Run: headless pygame with SDL's dummy video driver; simulated clock (each Clock.tick advances the game by its frame time, no real sleeping); random seed 0; keys injected as events and as key.get_pressed() state; mouse plan: one left click at the window centre at the start of phase 2, then a move to the lower-right quarter at the start of phase 3.
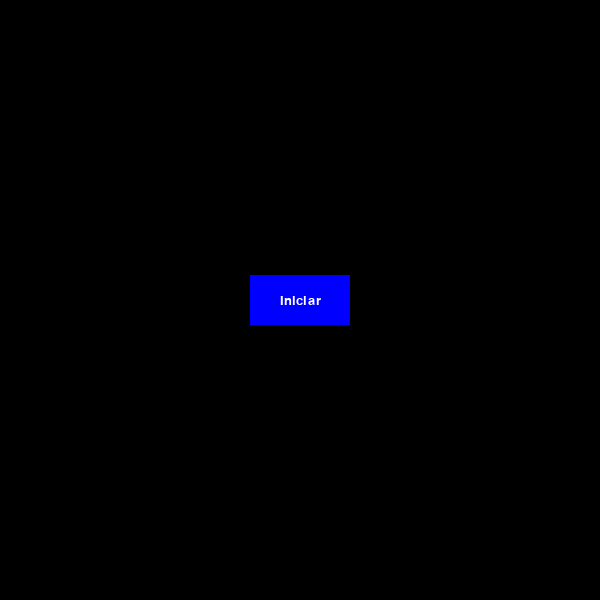
Frame 1 of 4 · flips 1–60 · no input
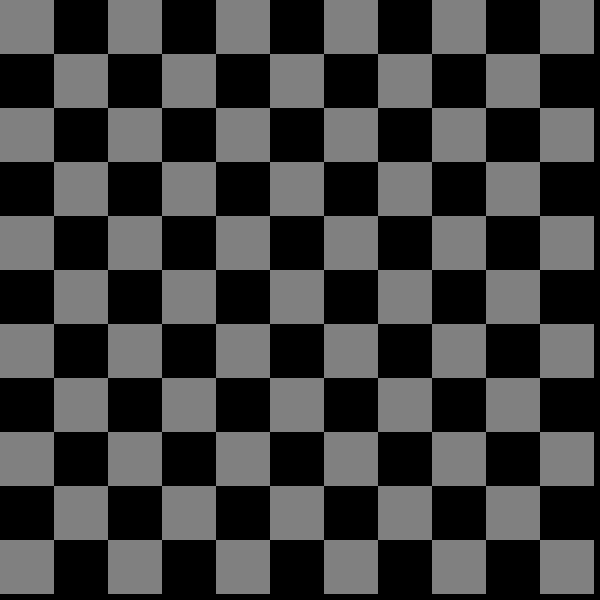
Frame 2 of 4 · flips 61–180 · clicked the window centre · tapped SPACE, RETURN · held RIGHT (→), D
Frame 3 of 4 · flips 181–300 · moved the mouse to the lower-right quarter · held DOWN (↓), S · screen unchanged from frame 2, image omitted
Frame 4 of 4 · flips 301–420 · held LEFT (←), A, UP (↑), W · screen unchanged from frame 3, image omitted

The pygame program that drew these frames:

import pygame, sys

titulo = "Tabuleiro"
largura, altura = 600, 600
linhas, colunas = 11, 11
tam_quadrados = largura//linhas

#cores
branco = (255, 255, 255)
preto = (0, 0, 0)
vermelho = (255, 0, 0)
azul = (0, 0, 255)
cinza = (128, 128, 128)

class Button:
    def __init__(self, txt, pos, largura, altura, cor, cor_mouse_cima):
        self.texto = txt
        self.pos = pos
        self.largura = largura
        self.altura = altura
        self.cor = cor
        self.cor_mouse_cima = cor_mouse_cima
        self.botao = pygame.Rect(self.pos, 
                                 (self.largura, self.altura))

    def desenhar(self, janela):
        if self.botao.collidepoint(pygame.mouse.get_pos()):
            pygame.draw.rect(janela, self.cor_mouse_cima, self.botao)
        else:
            pygame.draw.rect(janela, self.cor, self.botao)
            fonte = pygame.font.Font(None, 20)
            texto_renderizado = fonte.render(self.texto, 
                                            True, branco)
            retangulo_texto = texto_renderizado.get_rect(center=self.botao.center)
            janela.blit(texto_renderizado, retangulo_texto)

    def verificar_click(self):
        if self.botao.collidepoint(pygame.mouse.get_pos()) and pygame.mouse.get_pressed()[0]:
            return True
        else:
            return False

class Menu:
    def __init__(self):
        self.botao_iniciar = Button("Iniciar", 
                                    (largura // 2 - 50, altura // 2 - 25), 100, 50, azul, cinza)

    def desenhar_menu(self, janela):
        janela.fill(preto)
        self.botao_iniciar.desenhar(janela)

    def verificar_botao(self):
        return self.botao_iniciar.verificar_click()

class Tabuleiro:
    def __init__(self):
        self.tabuleiro = []
        self.lado_1 = self.lado_2 = 12 #quantas peças temos?

    def quadrados(self, janela):
        #base preta
        janela.fill(preto)
        for l in range(linhas):
            for c in range(l % 2, linhas, 2):
                cor = cinza if (l + c) % 2 == 0 else branco
                pygame.draw.rect(
                    janela, 
                    cor, 
                    (l*tam_quadrados, c*tam_quadrados, tam_quadrados, tam_quadrados))


def jogo():
    pygame.init()
    fps = 60

    janela = pygame.display.set_mode((largura, altura))
    pygame.display.set_caption('tabuleiro')

    ativo = True
    clock = pygame.time.Clock()
    tabuleiro = Tabuleiro()
    
    while ativo:
        clock.tick(fps)
                
        for event in pygame.event.get():
            if event.type == pygame.QUIT:
                ativo = False
            elif event.type == pygame.MOUSEBUTTONDOWN:
                return


        tabuleiro.quadrados(janela)
        pygame.display.update()

    pygame.quit()   

def menu_principal():
    pygame.init()
    janela = pygame.display.set_mode((largura, altura))
    pygame.display.set_caption("Menu Principal")
    menu_principal = Menu()

    while True:
        for event in pygame.event.get():
            if event.type == pygame.QUIT:
                pygame.quit()
                sys.exit()
            elif event.type == pygame.MOUSEBUTTONUP:
                jogo()
                return
                
        janela.fill(preto)
        menu_principal.desenhar_menu(janela)
        pygame.display.update()

pygame.quit()

menu_principal()
